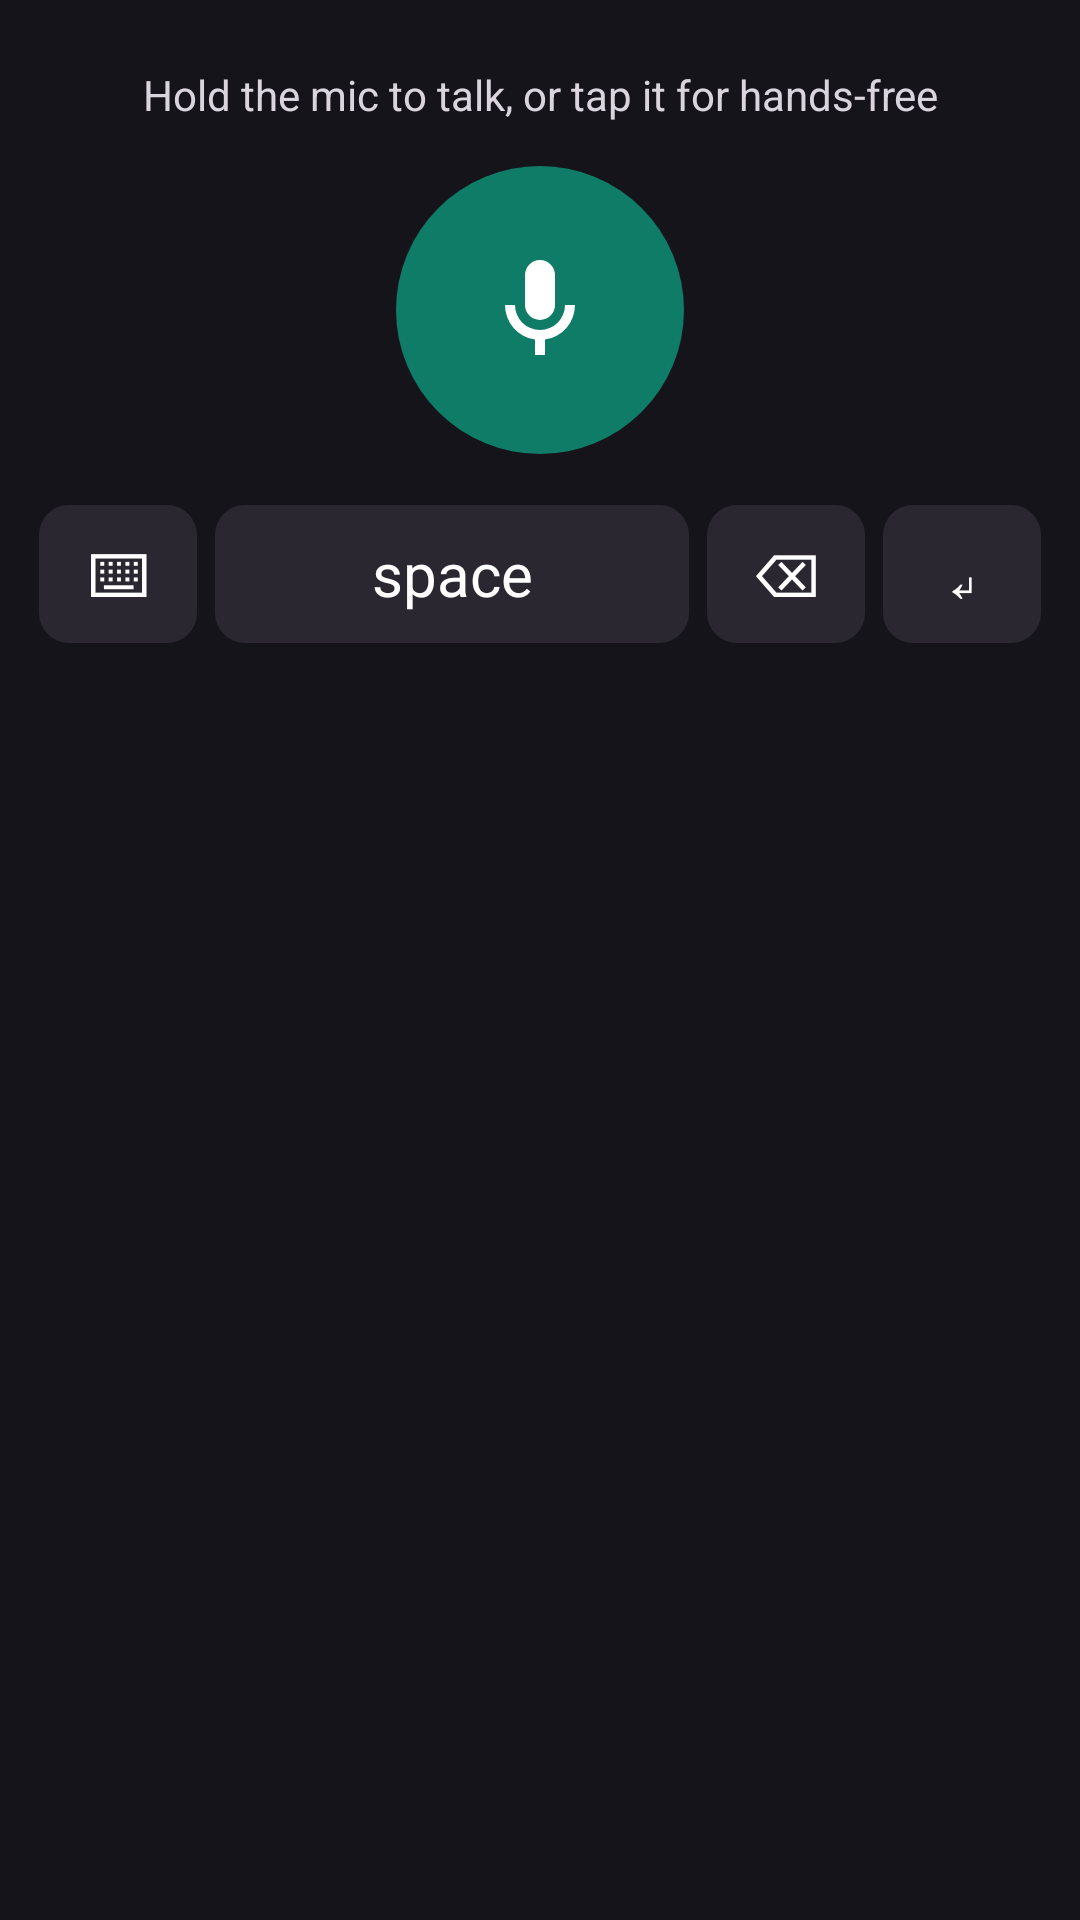

Android layout source for this screen:
<!-- AndroidManifest.xml: application theme Theme.Saylo -->
<!-- res/layout/keyboard.xml -->
<?xml version="1.0" encoding="utf-8"?>
<LinearLayout xmlns:android="http://schemas.android.com/apk/res/android"
    android:layout_width="match_parent"
    android:layout_height="wrap_content"
    android:background="@color/ink"
    android:orientation="vertical"
    android:paddingStart="10dp"
    android:paddingTop="14dp"
    android:paddingEnd="10dp"
    android:paddingBottom="10dp">

    <TextView
        android:id="@+id/status"
        android:layout_width="match_parent"
        android:layout_height="wrap_content"
        android:gravity="center"
        android:minLines="2"
        android:text="@string/kb_ready"
        android:textColor="@color/kb_text"
        android:textSize="14sp" />

    <FrameLayout
        android:id="@+id/mic"
        android:layout_width="96dp"
        android:layout_height="96dp"
        android:layout_gravity="center_horizontal"
        android:layout_marginTop="6dp"
        android:layout_marginBottom="14dp"
        android:background="@drawable/mic_button"
        android:contentDescription="@string/kb_mic">

        <ImageView
            android:layout_width="40dp"
            android:layout_height="40dp"
            android:layout_gravity="center"
            android:importantForAccessibility="no"
            android:src="@drawable/ic_mic" />
    </FrameLayout>

    <LinearLayout
        android:layout_width="match_parent"
        android:layout_height="52dp"
        android:orientation="horizontal">

        <TextView
            android:id="@+id/switchKeyboard"
            style="@style/KbKey"
            android:layout_weight="1"
            android:contentDescription="@string/kb_switch"
            android:text="⌨" />

        <TextView
            android:id="@+id/space"
            style="@style/KbKey"
            android:layout_weight="3"
            android:text="@string/kb_space" />

        <TextView
            android:id="@+id/backspace"
            style="@style/KbKey"
            android:layout_weight="1"
            android:contentDescription="@string/kb_backspace"
            android:text="⌫" />

        <TextView
            android:id="@+id/enter"
            style="@style/KbKey"
            android:layout_weight="1"
            android:contentDescription="@string/kb_enter"
            android:text="↵" />
    </LinearLayout>
</LinearLayout>
<!-- resources referenced by this layout -->
<resources>
  <color name="ink">#16141B</color>
  <color name="kb_text">#D9D4DE</color>
  <!-- drawable ic_mic (drawable) -->
  <?xml version="1.0" encoding="utf-8"?>
  <vector xmlns:android="http://schemas.android.com/apk/res/android"
      android:width="24dp"
      android:height="24dp"
      android:viewportWidth="24"
      android:viewportHeight="24">
      <path
          android:fillColor="#FFFFFF"
          android:pathData="M12,14a3,3 0,0 0,3 -3V5a3,3 0,0 0,-6 0v6a3,3 0,0 0,3 3zM17,11a5,5 0,0 1,-10 0H5a7,7 0,0 0,6 6.92V21h2v-3.08A7,7 0,0 0,19 11h-2z" />
  </vector>
  <!-- drawable mic_button (drawable) -->
  <?xml version="1.0" encoding="utf-8"?>
  <selector xmlns:android="http://schemas.android.com/apk/res/android">
      <item android:state_activated="true">
          <shape android:shape="oval">
              <solid android:color="@color/accent" />
              <stroke android:width="6dp" android:color="@color/mint" />
          </shape>
      </item>
      <item>
          <shape android:shape="oval">
              <solid android:color="@color/accent" />
          </shape>
      </item>
  </selector>
  <string name="kb_backspace">Delete</string>
  <string name="kb_enter">Enter</string>
  <string name="kb_mic">Hold to talk</string>
  <string name="kb_ready">Hold the mic to talk, or tap it for hands-free</string>
  <string name="kb_space">space</string>
  <string name="kb_switch">Switch keyboard</string>
  <style name="KbKey">
          <item name="android:layout_width">0dp</item>
          <item name="android:layout_height">match_parent</item>
          <item name="android:layout_margin">3dp</item>
          <item name="android:background">@drawable/key</item>
          <item name="android:gravity">center</item>
          <item name="android:textColor">#FFFFFF</item>
          <item name="android:textSize">20sp</item>
          <item name="android:clickable">true</item>
          <item name="android:focusable">true</item>
      </style>
  <style name="Theme.Saylo" parent="android:Theme.Material.Light.NoActionBar">
          <item name="android:windowBackground">@color/bg</item>
          <item name="android:statusBarColor">@color/bg</item>
          <item name="android:windowLightStatusBar">true</item>
          <item name="android:colorAccent">@color/accent</item>
          <item name="android:colorPrimary">@color/accent</item>
      </style>
  <color name="accent">#0E7C66</color>
  <color name="mint">#7FE0C2</color>
  <!-- drawable key (drawable) -->
  <?xml version="1.0" encoding="utf-8"?>
  <selector xmlns:android="http://schemas.android.com/apk/res/android">
      <item android:state_pressed="true">
          <shape><solid android:color="#3A3642" /><corners android:radius="10dp" /></shape>
      </item>
      <item>
          <shape><solid android:color="#2A2731" /><corners android:radius="10dp" /></shape>
      </item>
  </selector>
  <color name="bg">#FBF9F6</color>
</resources>
